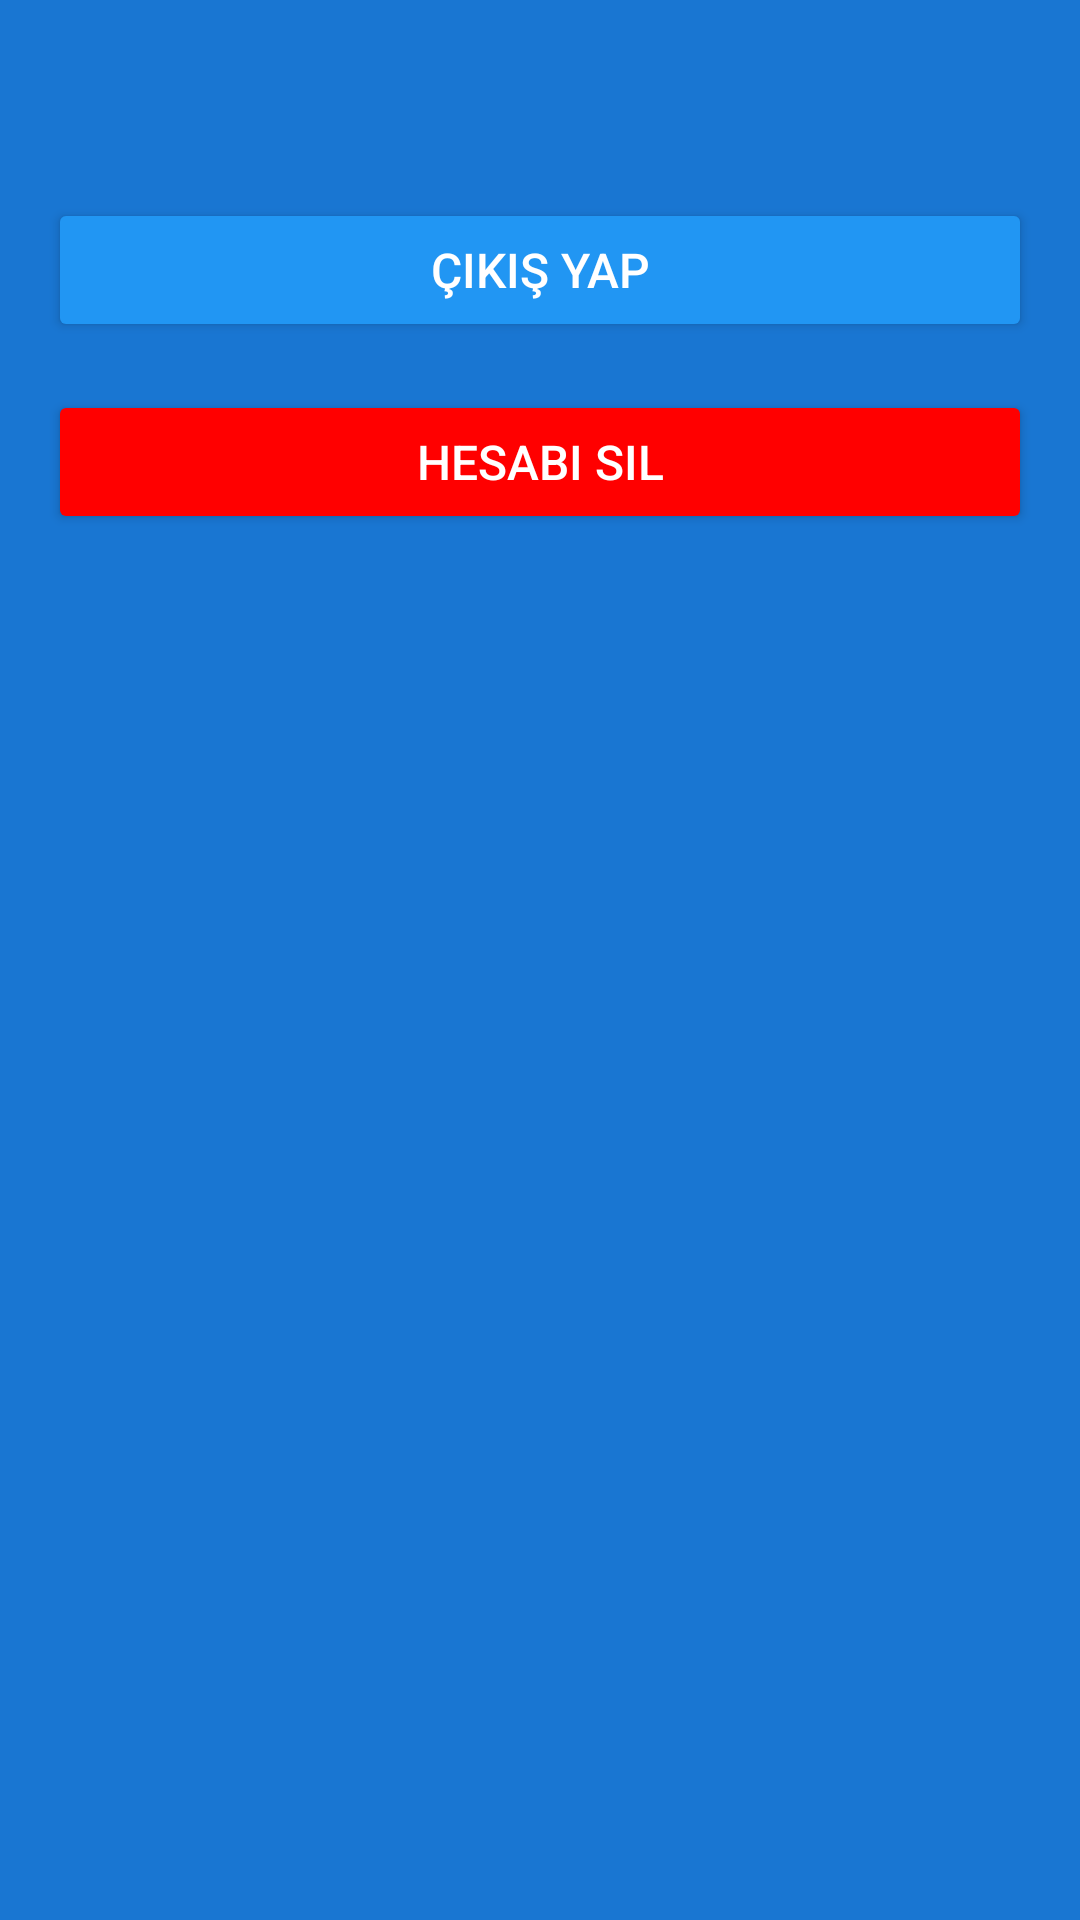

Android layout source for this screen:
<!-- AndroidManifest.xml: application theme Theme.ClashofWords -->
<!-- res/layout/fragment_settings.xml -->
<?xml version="1.0" encoding="utf-8"?>
<androidx.constraintlayout.widget.ConstraintLayout
    xmlns:android="http://schemas.android.com/apk/res/android"
    xmlns:app="http://schemas.android.com/apk/res-auto"
    xmlns:tools="http://schemas.android.com/tools"
    android:layout_width="match_parent"
    android:layout_height="match_parent"
    tools:context=".ui.settings.SettingsFragment"
    android:paddingTop="50dp">

    
    <Button
        android:id="@+id/buttonLogout"
        android:layout_width="match_parent"
        android:layout_height="wrap_content"
        android:layout_margin="16dp"
        android:backgroundTint="@color/colorPrimary"
        android:text="@string/logOut"
        android:textColor="@android:color/white"
        android:textSize="16sp"
        app:layout_constraintTop_toTopOf="parent"
        app:layout_constraintStart_toStartOf="parent"
        app:layout_constraintEnd_toEndOf="parent" />

    
    <Button
        android:id="@+id/buttonDeleteAccount"
        android:layout_width="match_parent"
        android:layout_height="wrap_content"
        android:layout_margin="16dp"
        android:backgroundTint="@color/red"
        android:text="@string/deleteAccount"
        android:textColor="@android:color/white"
        android:textSize="16sp"
        app:layout_constraintTop_toBottomOf="@id/buttonLogout"
        app:layout_constraintStart_toStartOf="parent"
        app:layout_constraintEnd_toEndOf="parent" />

</androidx.constraintlayout.widget.ConstraintLayout>
<!-- resources referenced by this layout -->
<resources>
  <color name="colorPrimary">#2196F3</color>
  <color name="red">#FF0000</color>
  <string name="deleteAccount">Hesabı Sil</string>
  <string name="logOut">Çıkış Yap</string>
  <style name="Theme.ClashofWords" parent="Base.Theme.ClashofWords" />
  <style name="Base.Theme.ClashofWords" parent="Theme.Material3.DayNight.NoActionBar">
  
          
          <item name="android:windowBackground">@color/colorBackground</item>
          <item name="colorSurface">@color/colorSurface</item>
  
          
          <item name="colorPrimary">@color/colorPrimary</item>
          <item name="colorSecondary">@color/colorSecondary</item>
  
          
          <item name="android:statusBarColor">@color/colorStatusBar</item>
          <item name="android:windowLightStatusBar">true</item>
  
      </style>
  <color name="colorBackground">#1976D2</color>
  <color name="colorSurface">#FFFFFF</color>
  <color name="colorSecondary">#FF9800</color>
  <color name="colorStatusBar">#1976D2</color>
</resources>
